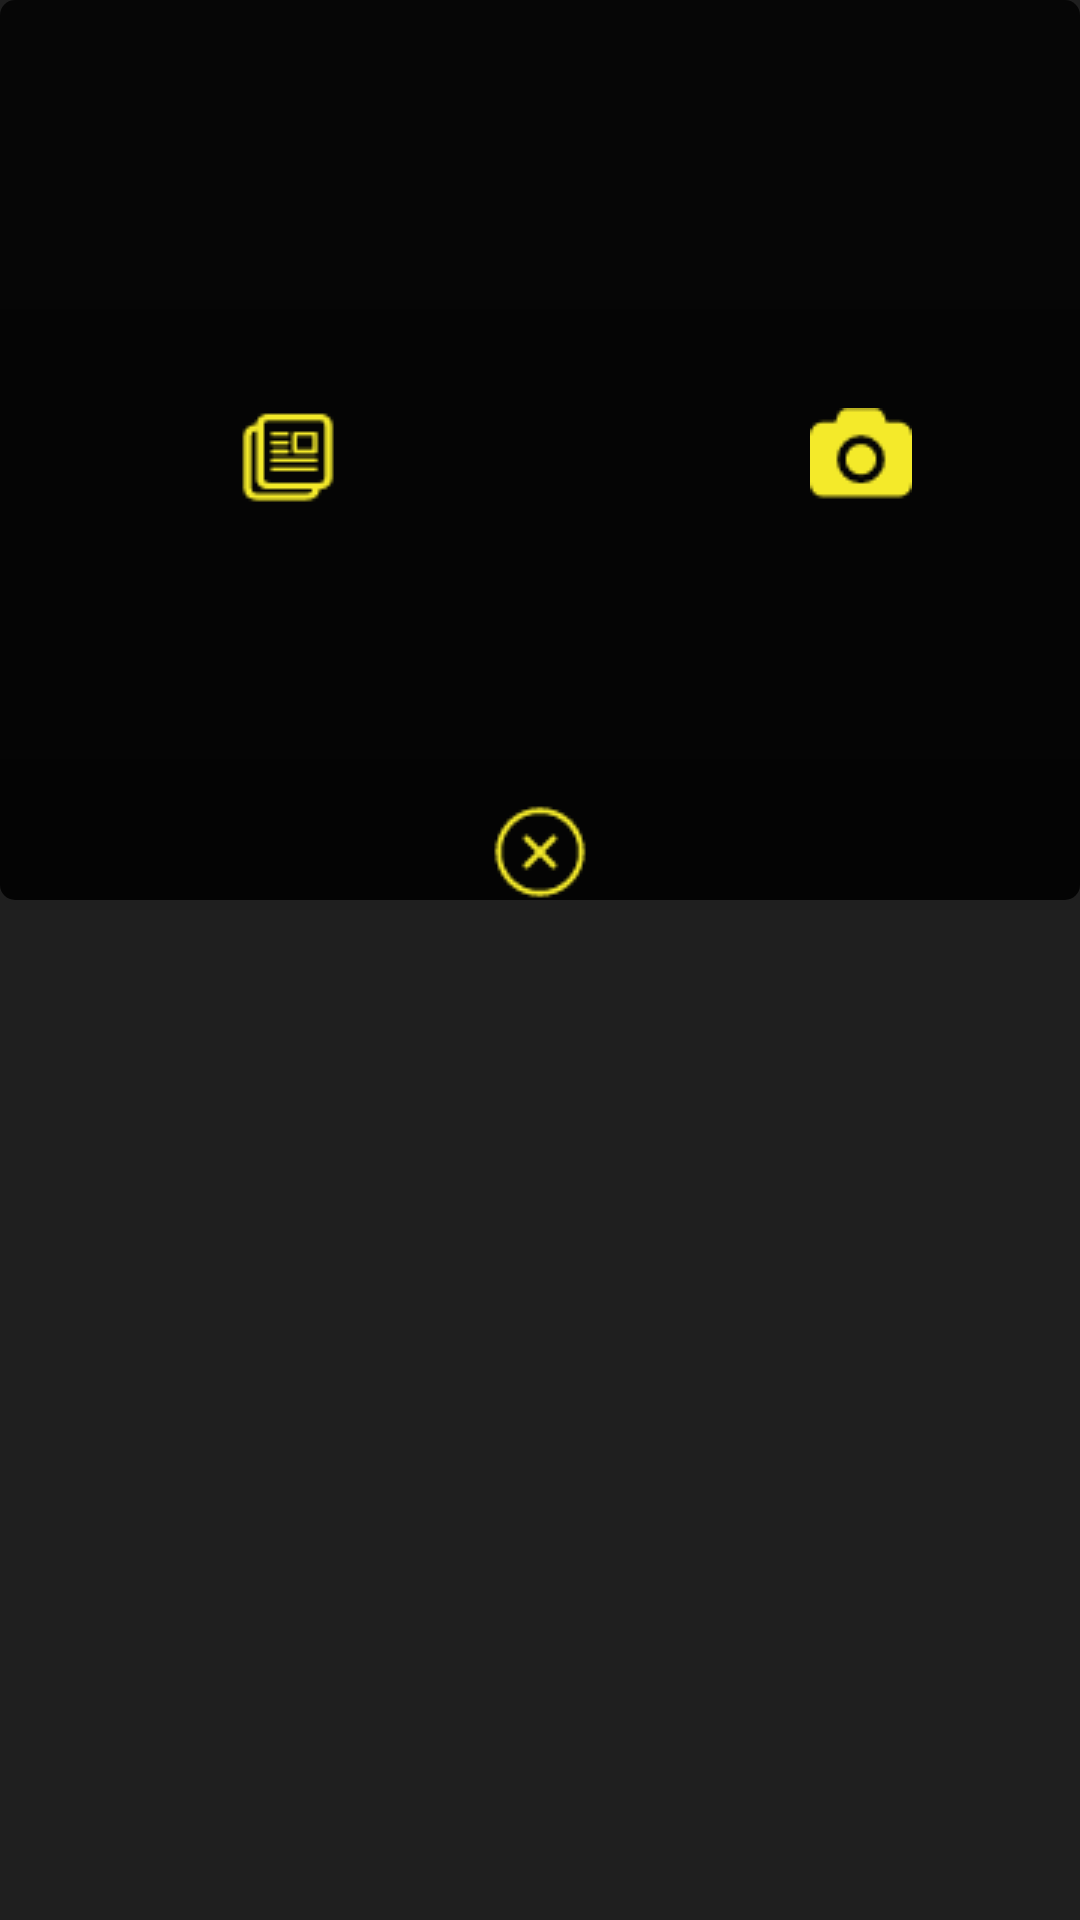

This screen was rendered from an Android layout file. Write that file and the resources it references.
<!-- AndroidManifest.xml: application theme AppTheme -->
<!-- res/layout/popup.xml -->
<?xml version="1.0" encoding="utf-8"?>
<RelativeLayout xmlns:android="http://schemas.android.com/apk/res/android"
    android:layout_width="match_parent"
    android:layout_height="match_parent"
    android:background="#e0000000"
    >
    <RelativeLayout
        android:layout_width="match_parent"
        android:layout_height="300dp"
        android:background="@drawable/popupwindow">
        <ImageView
            android:layout_width="wrap_content"
            android:layout_height="wrap_content"
            android:src="@drawable/cancel"
            android:id="@+id/cancel"
            android:layout_alignParentBottom="true"
            android:layout_centerHorizontal="true"/>

        <ImageView
            android:layout_width="wrap_content"
            android:layout_height="wrap_content"
            android:src="@drawable/text"
            android:id="@+id/text"
            android:layout_above="@id/cancel"
            android:layout_marginBottom="100dp"
            android:layout_marginLeft="80dp"/>

        <ImageView
            android:layout_width="wrap_content"
            android:layout_height="wrap_content"
            android:src="@drawable/camera"
            android:id="@+id/camera"
            android:layout_above="@id/cancel"
            android:layout_marginBottom="100dp"
            android:layout_marginLeft="270dp"/>
    </RelativeLayout>

</RelativeLayout>
<!-- resources referenced by this layout -->
<resources>
  <!-- drawable camera: png bitmap (drawable, 783 bytes) -->
  <!-- drawable cancel: png bitmap (drawable, 900 bytes) -->
  <!-- drawable popupwindow (drawable) -->
  <?xml version="1.0" encoding="utf-8"?>
  <shape xmlns:android="http://schemas.android.com/apk/res/android"
      android:shape="rectangle">
      <gradient android:startColor="#e0000000" android:endColor="#d0000000"
          android:angle="90" />
      
          
      
      <corners android:bottomRightRadius="5dp"
          android:bottomLeftRadius="5dp" android:topLeftRadius="5dp"
          android:topRightRadius="5dp" />
  </shape>
  <!-- drawable text: png bitmap (drawable, 715 bytes) -->
  <style name="AppTheme" parent="AppBaseTheme">
          
      </style>
  <style name="AppBaseTheme" parent="android:Theme.Light.NoTitleBar.Fullscreen">
          
      </style>
</resources>
